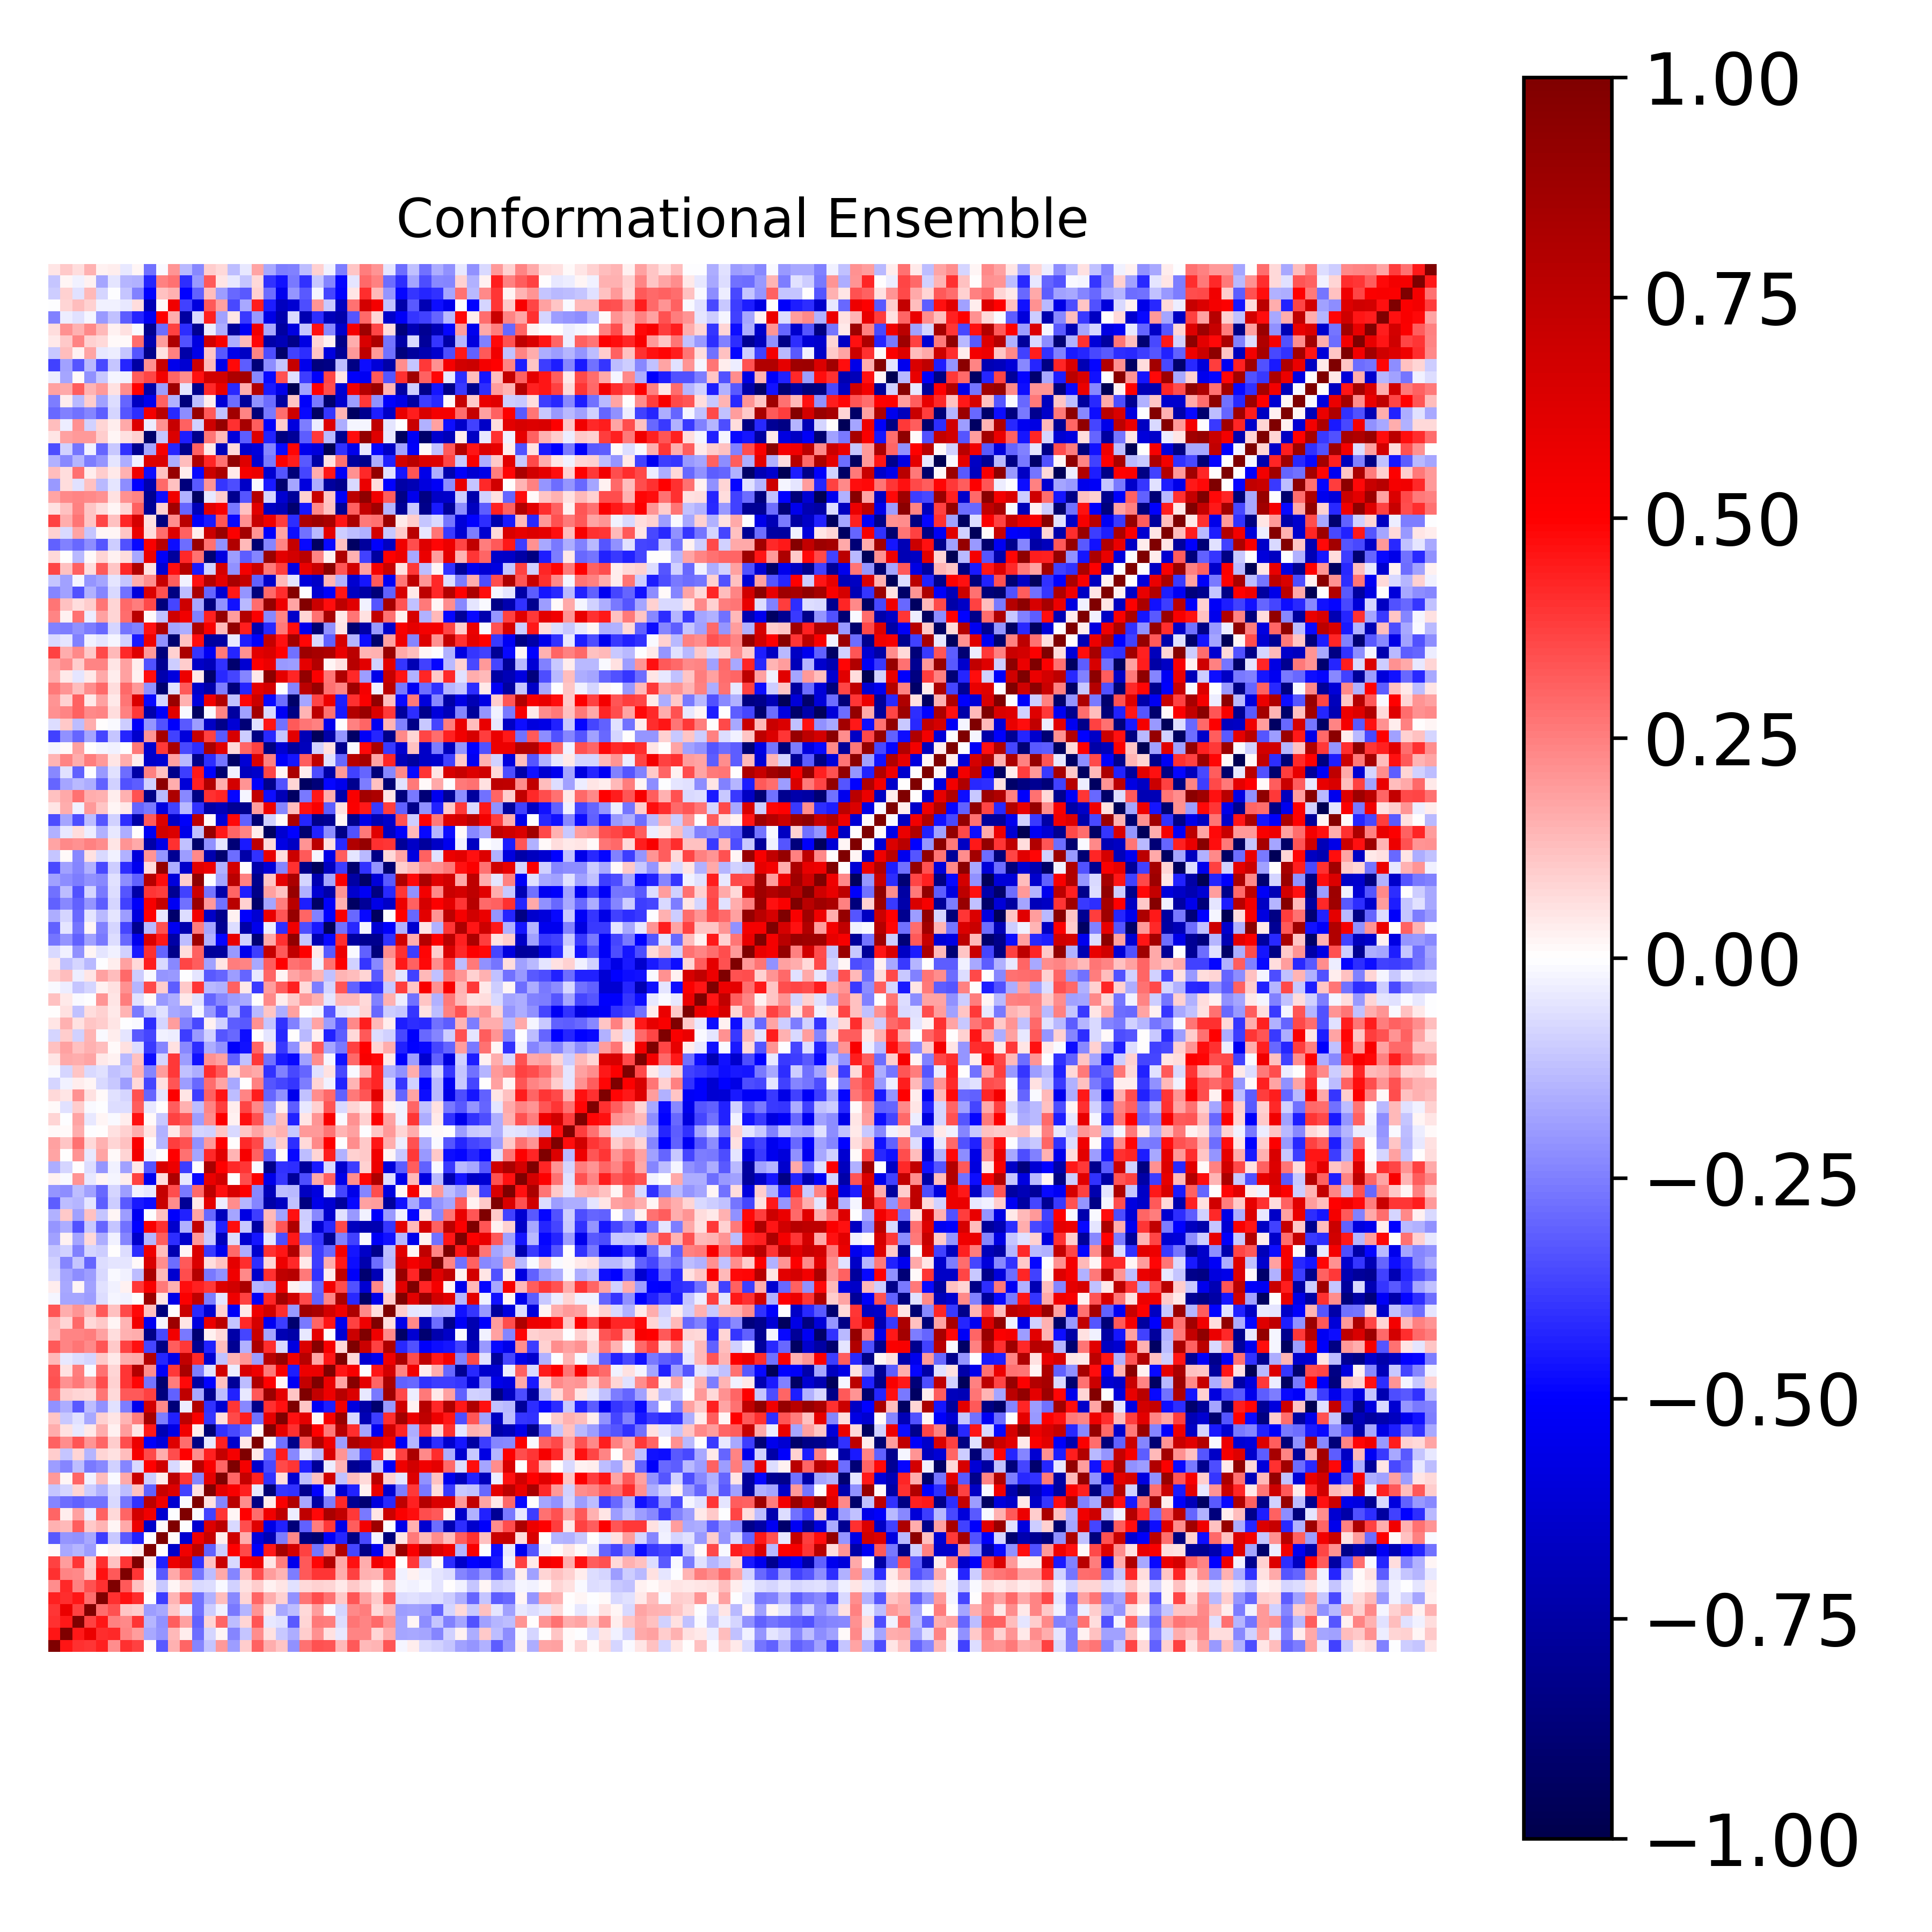

Data behind this chart, as committed beside it:
1.000000000000000000e+00, 4.553325985738605475e-01, 4.045929324866123777e-01, 3.909873101882914148e-01, 4.337119599764038269e-01, 2.196826479175273683e-01, 4.037145469792455255e-01, 3.701782735040979877e-01, 1.058644372898846775e-02, -3.210626984268838968e-01, 1.555927671512478683e-01, 3.000388514215411861e-01, -2.419980638214661028e-01, -1.096298512326392277e-01, 1.961755539817800209e-01, -1.884331617878812759e-01, 9.693710188229984204e-02, 3.097610579708111045e-01, 1.612833049278275810e-01, 1.131808006105343850e-01, -2.142419904299431022e-01, 2.795602670752349583e-01, 3.387485789432011507e-01, 3.292171223955700499e-01
4.553325985738605475e-01, 1.000000000000000000e+00, 4.456536181269223351e-01, 5.779741734359968852e-01, 4.077517539986788564e-01, 4.204189803682069071e-01, 2.352571041943384289e-01, 1.879442986433342566e-01, -1.650295859820658795e-01, -2.066205670105675241e-01, 1.348376670765387142e-01, 3.529474678920976188e-02, -2.825546921189021066e-01, -8.104130522878795484e-02, 2.215324966507078649e-02, -2.365630029694775482e-01, -1.151768757428494744e-01, 2.262343099774999367e-01, 5.836895715222211595e-02, -1.035020466511076681e-01, -1.582864350431135159e-01, 1.003789506652980890e-01, 2.178504643994574608e-01, 5.612589265114495407e-02
4.045929324866123777e-01, 4.456536181269223351e-01, 1.000000000000000000e+00, 3.689621328501073716e-01, 4.546699140099681458e-01, 2.422256604701210625e-01, 2.319242216810405433e-01, 3.923289667133942893e-01, -1.455510745343831791e-01, -2.157863192691029663e-01, 3.162406021179459681e-01, 1.802938137301456911e-01, -3.102510302673532894e-01, 7.918297566999801806e-02, 2.984351999926835308e-01, -1.279438914189197363e-01, 8.435605186272819578e-02, 3.299173721813077331e-01, -4.437930351798401868e-02, -5.573490061597969475e-02, -3.264328803783355104e-01, 7.910335893758380088e-02, 2.593024381727122574e-01, 2.556399697218727507e-01
3.909873101882914148e-01, 5.779741734359968852e-01, 3.689621328501073716e-01, 1.000000000000000000e+00, 2.828957469523313839e-01, 3.383339946250473185e-01, 1.098234389367423874e-01, 9.690432628407320836e-02, -1.945647213651331420e-01, -1.715064775743080916e-01, 1.028547996038952916e-01, -3.247104383153245205e-02, -2.747136768218389480e-01, -9.412151406555938071e-02, -2.765151732951753871e-02, -2.648171276575686517e-01, -1.441999870461451172e-01, 2.062280769628540289e-01, 4.283494397950660115e-02, -1.708036405674057678e-01, -1.314535008496798274e-01, 7.396918768484547768e-02, 1.931120622111455465e-01, -9.014289750211559524e-03
4.337119599764038269e-01, 4.077517539986788564e-01, 4.546699140099681458e-01, 2.828957469523313839e-01, 1.000000000000000000e+00, 4.062127310174216688e-01, 4.678797177249794936e-01, 4.091091421258653549e-01, 3.293140200553706844e-03, -3.796614699748110389e-01, 1.437035726322117013e-01, 3.072394569597241554e-01, -2.769379826136055822e-01, -1.484675738752062879e-01, 1.253914640462708840e-01, -2.325979988938903231e-01, 7.975955427197180259e-02, 3.044678175368135675e-01, 1.579219964103205087e-01, 8.967969545885833005e-02, -2.161724078418108819e-01, 2.656999911948411119e-01, 3.444943480010678738e-01, 2.806703920758633619e-01
2.196826479175273683e-01, 4.204189803682069071e-01, 2.422256604701210625e-01, 3.383339946250473185e-01, 4.062127310174216688e-01, 1.000000000000000000e+00, 3.203919509047485903e-01, 1.243401574988766550e-01, 2.568739515255916497e-02, -1.045849860286337668e-01, 1.701519431135874519e-02, 7.686543693824823831e-02, -7.747047759937018829e-02, -6.537232171205167863e-02, -9.499161402535443235e-03, -8.603632461620630556e-02, 5.476785754570992482e-02, 9.928627756759653145e-02, 3.060117547581090933e-02, 5.108080358113199076e-02, -5.756858153453866395e-02, 7.325830780915768004e-02, 8.740139029129152803e-02, 8.286456184434047578e-02
4.037145469792455255e-01, 2.352571041943384289e-01, 2.319242216810405433e-01, 1.098234389367423874e-01, 4.678797177249794936e-01, 3.203919509047485903e-01, 1.000000000000000000e+00, 3.972150526839972051e-01, -9.040908671294638210e-03, -3.238410860387176959e-01, 1.660622843829724082e-01, 2.994672255083573043e-01, -2.656784631764009252e-01, -1.282292042006684674e-01, 1.657077744860606661e-01, -2.409436361759545731e-01, 1.291185640884296437e-01, 3.514567385136938005e-01, 1.899477389441120434e-01, 1.423617353082715364e-01, -2.546044387560500999e-01, 3.217495443250875664e-01, 3.925622350162492058e-01, 3.938980212960920824e-01
3.701782735040979877e-01, 1.879442986433342566e-01, 3.923289667133942893e-01, 9.690432628407320836e-02, 4.091091421258653549e-01, 1.243401574988766550e-01, 3.972150526839972051e-01, 1.000000000000000000e+00, 3.902635466762385819e-02, -4.337351679273375171e-01, 5.629118590686985613e-01, 6.711765172063320906e-01, -4.049851160378232229e-01, 1.216115499629552427e-01, 7.055017722218848153e-01, -7.663468954850748138e-02, 5.302876304985318923e-01, 5.659104991435570664e-01, 4.906046908483034652e-02, 2.542230808447446533e-01, -5.530821477986750390e-01, 3.251806248599648508e-01, 4.857527040640554628e-01, 7.914800124963017325e-01
1.058644372898846775e-02, -1.650295859820658795e-01, -1.455510745343831791e-01, -1.945647213651331420e-01, 3.293140200553706844e-03, 2.568739515255916497e-02, -9.040908671294638210e-03, 3.902635466762385819e-02, 1.000000000000000000e+00, 4.886990637057300052e-03, -6.482876358392358762e-01, 5.521490393814785236e-01, 7.600096012231609688e-01, -3.060811893901559944e-01, -9.457829878289723824e-02, 4.960787638121853527e-01, 3.565050621024494770e-01, -5.090210070505081230e-01, 4.524102924151048866e-01, 8.507674765049300092e-01, 6.710983177160619872e-01, 3.714011897729057599e-01, -2.698639371462507874e-01, 2.248685146743795715e-01
-3.210626984268838968e-01, -2.066205670105675241e-01, -2.157863192691029663e-01, -1.715064775743080916e-01, -3.796614699748110389e-01, -1.045849860286337668e-01, -3.238410860387176959e-01, -4.337351679273375171e-01, 4.886990637057300052e-03, 1.000000000000000000e+00, 1.355714725590034461e-02, -6.320419984960317095e-01, 5.569780425163929349e-01, 7.138288495569647951e-01, 3.479464135606711445e-02, 6.845720439320822637e-01, 1.626937462854523841e-01, -5.974488195672089663e-01, -7.050439836527839788e-01, -2.545678846184113997e-01, 2.289054924728957940e-01, -8.565481087816491090e-01, -8.947665634585943994e-01, -5.183367369377293032e-01
1.555927671512478683e-01, 1.348376670765387142e-01, 3.162406021179459681e-01, 1.028547996038952916e-01, 1.437035726322117013e-01, 1.701519431135874519e-02, 1.660622843829724082e-01, 5.629118590686985613e-01, -6.482876358392358762e-01, 1.355714725590034461e-02, 1.000000000000000000e+00, -3.521982726822634087e-03, -6.318669863296703104e-01, 6.272866885373348245e-01, 7.589284349851327383e-01, -7.325904862799577366e-02, 3.512920970212125016e-01, 6.249234873117398559e-01, -5.629405682715852288e-01, -4.316680270615395054e-01, -8.730791557094286226e-01, -3.049651339800245609e-01, 2.564721216319112429e-01, 3.855614603460312817e-01
3.000388514215411861e-01, 3.529474678920976188e-02, 1.802938137301456911e-01, -3.247104383153245205e-02, 3.072394569597241554e-01, 7.686543693824823831e-02, 2.994672255083573043e-01, 6.711765172063320906e-01, 5.521490393814785236e-01, -6.320419984960317095e-01, -3.521982726822634087e-03, 1.000000000000000000e+00, -9.250740245619325577e-03, -3.748338857535137847e-01, 3.941137499737084604e-01, 2.264378376075145902e-02, 4.986210506639789930e-01, 2.836476125852201435e-01, 5.527868065516153839e-01, 7.576568008618996819e-01, -3.674722527645134240e-02, 7.437215950578811574e-01, 4.782517508911022786e-01, 8.324874953074320461e-01
-2.419980638214661028e-01, -2.825546921189021066e-01, -3.102510302673532894e-01, -2.747136768218389480e-01, -2.769379826136055822e-01, -7.747047759937018829e-02, -2.656784631764009252e-01, -4.049851160378232229e-01, 7.600096012231609688e-01, 5.569780425163929349e-01, -6.318669863296703104e-01, -9.250740245619325577e-03, 1.000000000000000000e+00, 5.621413942955624798e-02, -2.365115703378073420e-01, 7.696043289817534605e-01, 2.228370392982643444e-01, -8.414023718201151247e-01, 3.724667297294496221e-02, 5.184593180504870613e-01, 7.997273304504557423e-01, -1.713614808457374628e-01, -7.568464648253621085e-01, -2.576164333255147598e-01
-1.096298512326392277e-01, -8.104130522878795484e-02, 7.918297566999801806e-02, -9.412151406555938071e-02, -1.484675738752062879e-01, -6.537232171205167863e-02, -1.282292042006684674e-01, 1.216115499629552427e-01, -3.060811893901559944e-01, 7.138288495569647951e-01, 6.272866885373348245e-01, -3.748338857535137847e-01, 5.621413942955624798e-02, 1.000000000000000000e+00, 5.994112092539594094e-01, 5.185569276214585521e-01, 4.340070274168760789e-01, -4.025006966243464823e-02, -8.790015360817811096e-01, -3.964459437529773700e-01, -4.019885125734231623e-01, -8.072995045353577037e-01, -4.963636242994589609e-01, -5.630020386059857163e-02
1.961755539817800209e-01, 2.215324966507078649e-02, 2.984351999926835308e-01, -2.765151732951753871e-02, 1.253914640462708840e-01, -9.499161402535443235e-03, 1.657077744860606661e-01, 7.055017722218848153e-01, -9.457829878289723824e-02, 3.479464135606711445e-02, 7.589284349851327383e-01, 3.941137499737084604e-01, -2.365115703378073420e-01, 5.994112092539594094e-01, 1.000000000000000000e+00, 2.987774628171980806e-01, 7.251488521479951821e-01, 4.363557430632939993e-01, -4.053691469503546974e-01, 6.782478620868320762e-02, -6.315587388348937736e-01, -1.260973002601288306e-01, 1.225505799040423199e-01, 6.762947068100445547e-01
-1.884331617878812759e-01, -2.365630029694775482e-01, -1.279438914189197363e-01, -2.648171276575686517e-01, -2.325979988938903231e-01, -8.603632461620630556e-02, -2.409436361759545731e-01, -7.663468954850748138e-02, 4.960787638121853527e-01, 6.845720439320822637e-01, -7.325904862799577366e-02, 2.264378376075145902e-02, 7.696043289817534605e-01, 5.185569276214585521e-01, 2.987774628171980806e-01, 1.000000000000000000e+00, 5.340068745652791771e-01, -6.358983237924490384e-01, -3.533878436122342981e-01, 3.566912649305352678e-01, 3.953557862187868643e-01, -4.353652260558323883e-01, -7.831743971816297334e-01, -3.870670819954165343e-02
9.693710188229984204e-02, -1.151768757428494744e-01, 8.435605186272819578e-02, -1.441999870461451172e-01, 7.975955427197180259e-02, 5.476785754570992482e-02, 1.291185640884296437e-01, 5.302876304985318923e-01, 3.565050621024494770e-01, 1.626937462854523841e-01, 3.512920970212125016e-01, 4.986210506639789930e-01, 2.228370392982643444e-01, 4.340070274168760789e-01, 7.251488521479951821e-01, 5.340068745652791771e-01, 1.000000000000000000e+00, 4.214787895731773176e-02, -2.968259278932802170e-01, 4.421202265331913295e-01, -2.286286470382148939e-01, -4.483932412064001866e-02, -1.304028751077574433e-01, 6.461495966128198987e-01
3.097610579708111045e-01, 2.262343099774999367e-01, 3.299173721813077331e-01, 2.062280769628540289e-01, 3.044678175368135675e-01, 9.928627756759653145e-02, 3.514567385136938005e-01, 5.659104991435570664e-01, -5.090210070505081230e-01, -5.974488195672089663e-01, 6.249234873117398559e-01, 2.836476125852201435e-01, -8.414023718201151247e-01, -4.025006966243464823e-02, 4.363557430632939993e-01, -6.358983237924490384e-01, 4.214787895731773176e-02, 1.000000000000000000e+00, 8.763158418891511814e-03, -2.748175078145322914e-01, -8.218815505960266332e-01, 3.277353845209856065e-01, 8.114744095318215944e-01, 5.591525174013552979e-01
1.612833049278275810e-01, 5.836895715222211595e-02, -4.437930351798401868e-02, 4.283494397950660115e-02, 1.579219964103205087e-01, 3.060117547581090933e-02, 1.899477389441120434e-01, 4.906046908483034652e-02, 4.524102924151048866e-01, -7.050439836527839788e-01, -5.629405682715852288e-01, 5.527868065516153839e-01, 3.724667297294496221e-02, -8.790015360817811096e-01, -4.053691469503546974e-01, -3.533878436122342981e-01, -2.968259278932802170e-01, 8.763158418891511814e-03, 1.000000000000000000e+00, 5.979765493773685492e-01, 4.013068878523433636e-01, 8.880161806224777798e-01, 4.997440526203043021e-01, 2.643271656180857243e-01
1.131808006105343850e-01, -1.035020466511076681e-01, -5.573490061597969475e-02, -1.708036405674057678e-01, 8.967969545885833005e-02, 5.108080358113199076e-02, 1.423617353082715364e-01, 2.542230808447446533e-01, 8.507674765049300092e-01, -2.545678846184113997e-01, -4.316680270615395054e-01, 7.576568008618996819e-01, 5.184593180504870613e-01, -3.964459437529773700e-01, 6.782478620868320762e-02, 3.566912649305352678e-01, 4.421202265331913295e-01, -2.748175078145322914e-01, 5.979765493773685492e-01, 1.000000000000000000e+00, 4.680668175936249509e-01, 5.993518992131422474e-01, 2.222431437571010734e-02, 5.277533527556260706e-01
-2.142419904299431022e-01, -1.582864350431135159e-01, -3.264328803783355104e-01, -1.314535008496798274e-01, -2.161724078418108819e-01, -5.756858153453866395e-02, -2.546044387560500999e-01, -5.530821477986750390e-01, 6.710983177160619872e-01, 2.289054924728957940e-01, -8.730791557094286226e-01, -3.674722527645134240e-02, 7.997273304504557423e-01, -4.019885125734231623e-01, -6.315587388348937736e-01, 3.953557862187868643e-01, -2.286286470382148939e-01, -8.218815505960266332e-01, 4.013068878523433636e-01, 4.680668175936249509e-01, 1.000000000000000000e+00, 1.147103402966436619e-01, -5.275778184234298784e-01, -4.417062893552299863e-01
2.795602670752349583e-01, 1.003789506652980890e-01, 7.910335893758380088e-02, 7.396918768484547768e-02, 2.656999911948411119e-01, 7.325830780915768004e-02, 3.217495443250875664e-01, 3.251806248599648508e-01, 3.714011897729057599e-01, -8.565481087816491090e-01, -3.049651339800245609e-01, 7.437215950578811574e-01, -1.713614808457374628e-01, -8.072995045353577037e-01, -1.260973002601288306e-01, -4.353652260558323883e-01, -4.483932412064001866e-02, 3.277353845209856065e-01, 8.880161806224777798e-01, 5.993518992131422474e-01, 1.147103402966436619e-01, 1.000000000000000000e+00, 7.271915750269036804e-01, 5.668290929271141421e-01
3.387485789432011507e-01, 2.178504643994574608e-01, 2.593024381727122574e-01, 1.931120622111455465e-01, 3.444943480010678738e-01, 8.740139029129152803e-02, 3.925622350162492058e-01, 4.857527040640554628e-01, -2.698639371462507874e-01, -8.947665634585943994e-01, 2.564721216319112429e-01, 4.782517508911022786e-01, -7.568464648253621085e-01, -4.963636242994589609e-01, 1.225505799040423199e-01, -7.831743971816297334e-01, -1.304028751077574433e-01, 8.114744095318215944e-01, 4.997440526203043021e-01, 2.222431437571010734e-02, -5.275778184234298784e-01, 7.271915750269036804e-01, 1.000000000000000000e+00, 5.771718613039023005e-01
3.292171223955700499e-01, 5.612589265114495407e-02, 2.556399697218727507e-01, -9.014289750211559524e-03, 2.806703920758633619e-01, 8.286456184434047578e-02, 3.938980212960920824e-01, 7.914800124963017325e-01, 2.248685146743795715e-01, -5.183367369377293032e-01, 3.855614603460312817e-01, 8.324874953074320461e-01, -2.576164333255147598e-01, -5.630020386059857163e-02, 6.762947068100445547e-01, -3.870670819954165343e-02, 6.461495966128198987e-01, 5.591525174013552979e-01, 2.643271656180857243e-01, 5.277533527556260706e-01, -4.417062893552299863e-01, 5.668290929271141421e-01, 5.771718613039023005e-01, 1.000000000000000000e+00
1.370873269609438061e-01, -4.582593649988136314e-02, -6.880890474183225247e-02, -8.516705969531043752e-02, 1.056192956792090382e-01, 4.028913125869858225e-02, 1.634922111054339933e-01, 1.680550260129254070e-01, 7.967318498639059943e-01, -4.276574839449122645e-01, -5.547625432945824109e-01, 7.364254623098784869e-01, 4.161297401936631113e-01, -6.256111230656121736e-01, -1.246487110937950782e-01, 1.429710011129040892e-01, 2.100198002963374888e-01, -1.897737151231411179e-01, 7.771309654340490258e-01, 9.004395337257099508e-01, 5.429469173452332598e-01, 7.736683580169620988e-01, 1.772085104644482156e-01, 4.532324491030661484e-01
3.258832688945589307e-01, 2.402750063124816648e-01, 2.730925826670380641e-01, 2.285533852829902679e-01, 3.320306072235933437e-01, 1.074552470541439708e-01, 3.715498546715305106e-01, 4.614645817745147705e-01, -3.606679867310779164e-01, -8.395540385626054647e-01, 3.147099300155089541e-01, 3.885289836864943003e-01, -8.018228533731498464e-01, -4.343871175750268487e-01, 1.321944557047512459e-01, -7.981001160598342192e-01, -1.515327895168038508e-01, 8.268060812601012444e-01, 4.106443247166088883e-01, -7.571851125082605660e-02, -5.802870089975061818e-01, 6.364848630522298434e-01, 9.669442883290446655e-01, 5.280772571885239408e-01
1.394998541889965749e-01, 2.350848273951066658e-01, 2.348487971704029675e-01, 2.504223347447482317e-01, 1.805234777944707270e-01, 6.548700850106101146e-02, 1.517531671945613059e-01, 1.621065310213076760e-01, -8.307210867624069683e-01, -3.559598243091967595e-01, 5.431792405854051209e-01, -2.626202412277310883e-01, -8.849995733338791304e-01, 2.648908344967757303e-02, 7.474188462273079203e-02, -7.399118173833093559e-01, -3.671285018348855456e-01, 7.078647346382056504e-01, -1.765492239952384523e-01, -7.049863455372417098e-01, -7.409653614458179272e-01, -4.159296702500577675e-02, 5.984391251481745444e-01, -7.319618021881345651e-03
1.458612035337911728e-01, 8.239835791052091407e-02, 2.923411210953778538e-01, 7.673931201734741914e-02, 1.072104467842987796e-01, 2.162292775452418631e-02, 1.435575697377864668e-01, 5.438720703914509125e-01, -5.356937019220060492e-01, -1.973287316189997753e-02, 8.786260736267782478e-01, 4.964967661799830206e-02, -5.933724304123467741e-01, 5.778461539786940993e-01, 7.655683122836169918e-01, -1.167549977468444050e-01, 4.145642778510032489e-01, 6.568600933100973149e-01, -5.332384596778453334e-01, -3.770712827192652661e-01, -8.987608430257393310e-01, -2.590071170385633836e-01, 3.038768258281167034e-01, 4.583446600376610003e-01
3.296210963945658268e-01, 1.635875797421618427e-01, 2.062290066558453427e-01, 1.354281269119772813e-01, 3.275310817772017491e-01, 1.201528978910924167e-01, 3.589449234637160924e-01, 4.810734617760012433e-01, 1.241002706583684556e-01, -8.635890759452694576e-01, -1.002386410764652945e-05, 6.982675888163670797e-01, -4.166620645652507893e-01, -6.299659667143977515e-01, 8.988405969095325521e-02, -5.203208685202425077e-01, 3.957677304401011065e-02, 5.585965116410351872e-01, 6.833001352320805522e-01, 4.123053795733414018e-01, -1.992998150958552317e-01, 8.733664930185470743e-01, 8.334546017308077648e-01, 6.704313091290372562e-01
-2.127343859435455731e-02, -1.763874956431272512e-01, -1.726948217241484618e-01, -1.929803258312556835e-01, -6.716474762598038939e-02, -2.295195694796853259e-02, -2.713983211948584745e-02, 3.346636560851040578e-03, 8.873546932036054935e-01, 5.394662634726046790e-02, -5.585177550631390542e-01, 5.080111340858977087e-01, 7.466653205980749997e-01, -2.539309854178725678e-01, -5.252838897879073127e-02, 5.549381689630784598e-01, 3.733775702275186070e-01, -5.219431646415346737e-01, 4.264514047327874757e-01, 8.535337663273186992e-01, 6.862905760578628112e-01, 3.535302085930738802e-01, -3.102641434840937018e-01, 2.353370829715712431e-01
3.510739453478885219e-02, -1.649220856221161879e-01, 1.564491469353110689e-02, -1.856434535290452659e-01, -6.053849397808443167e-02, -2.523203331912164324e-02, 2.508545232201848246e-02, 3.894245825607635103e-01, 5.217570402805156160e-01, 2.640876360612544604e-01, 1.520575641662809119e-01, 4.705603566440473284e-01, 4.357526823493395596e-01, 3.864906981655468199e-01, 6.261260214061221685e-01, 6.762252598328201136e-01, 8.258932634647592197e-01, -1.447960303187140196e-01, -1.587442392827437543e-01, 5.645939776830504186e-01, 2.555841674514743381e-02, -3.517393388191771691e-02, -2.899292154699313340e-01, 5.451488887563000763e-01
-7.580914483469015919e-02, -1.776674623869840541e-01, -2.227644954485950013e-01, -1.938930470562534591e-01, -7.507302929278866777e-02, -1.428913895101410411e-02, -2.613619638644889068e-02, -1.278942923654969588e-01, 8.306934435141093420e-01, 1.350808209158131101e-01, -6.282885854919064705e-01, 3.497834941649354268e-01, 7.831450098087474609e-01, -2.584879663828154595e-01, -2.158993519151025386e-01, 5.546458687468273085e-01, 2.333246600958732708e-01, -6.420788815239665270e-01, 4.002007327862873720e-01, 7.457860961910546260e-01, 7.761726286228172178e-01, 2.607172894311692857e-01, -4.050617591439231724e-01, 3.438881175097220633e-02
-9.043596892519606412e-02, -2.368795188632807636e-01, -1.106731452117049735e-01, -3.011457264850181947e-01, -6.980836700465080369e-02, -5.271706735402260924e-02, -5.114319588888142226e-02, 1.402352422592701917e-02, 6.472329854251878123e-01, 2.242727114232245245e-01, -2.883053307653021813e-01, 3.239165131484255111e-01, 6.351103107343806231e-01, 6.408143106019624502e-02, 1.241580130603513882e-01, 6.009878366687009255e-01, 4.078606338774467543e-01, -4.118342282312302816e-01, 8.457328110762689366e-02, 5.659770899740935723e-01, 4.173409542637305791e-01, 4.304935154359680605e-02, -3.775063789918868262e-01, 1.593426193189899365e-01
-1.163810516300429060e-01, -9.079255996904737891e-02, -2.493000151204499693e-01, -8.349686929859800877e-02, -1.002525482810076446e-01, 6.150169117559673403e-03, -6.260926278042897031e-02, -4.124619015245457043e-01, 5.593547873853748076e-01, 1.310175830094704452e-01, -7.157506585133652788e-01, 1.684291686711539282e-02, 6.389716164375117691e-01, -3.831803119667583357e-01, -5.426101222761879894e-01, 2.915552029199607320e-01, -1.593880926044452528e-01, -6.402359540359556789e-01, 4.011090268489291844e-01, 4.594582075074951089e-01, 8.074533946071321688e-01, 1.825247437092146485e-01, -3.824564346881283994e-01, -2.943593173897648407e-01
-1.827585501025278947e-01, 3.009772970183283852e-02, -1.720511300731423776e-01, 7.173977354238540716e-02, -1.603145938413929328e-01, -2.412144294649871609e-02, -2.368991279253754578e-01, -6.450757630020629296e-01, -1.465161619326704467e-01, 3.155978387117928108e-01, -4.109892363701696527e-01, -6.408076124900535797e-01, 2.017550782022298761e-01, -1.017277518211221615e-01, -6.827143670184302460e-01, -6.411413917448963162e-02, -6.266873758170889985e-01, -4.578400899865416318e-01, -4.979300928636833795e-02, -3.509619069538035818e-01, 4.529245601125175824e-01, -3.121285804441221723e-01, -3.944038924679800218e-01, -8.023357960674392109e-01
-2.092737695586645852e-01, -1.591061019318325831e-01, -3.385387145267506059e-01, -1.090040374439591453e-01, -2.979677691116822680e-01, -1.116501948557735435e-01, -2.767888352766049720e-01, -4.987133118600802217e-01, 5.164974863206875932e-01, 4.027721591893254072e-01, -6.388569202057261531e-01, -1.532154827121992025e-01, 7.413660737588724237e-01, -1.208126892834897465e-01, -4.349523891595571956e-01, 4.760222668625118114e-01, -1.056544921846866575e-01, -7.522471409858287883e-01, 1.515923932207612068e-01, 3.330023546696470604e-01, 8.061351856227667589e-01, -8.975121071901716319e-02, -6.173805593892768284e-01, -4.208493463262673595e-01
-1.501908977692840708e-01, 1.056985531671728873e-01, -1.829579627779200635e-01, 1.184897140307001745e-01, -1.168496862268620234e-01, 2.184958430360566320e-02, -1.875221057334582331e-01, -5.358803990764943181e-01, -7.591472773894764612e-04, 1.235962835380805397e-01, -5.068979652691200100e-01, -4.311796112516957380e-01, 1.725039513654824663e-01, -2.929155765530681022e-01, -6.860986821677774739e-01, -1.728850094380883773e-01, -5.705693489422811737e-01, -3.825898656493395555e-01, 1.353794100232235120e-01, -1.874965589149324707e-01, 4.620748656259573428e-01, -9.635711098251303897e-02, -2.306049994417121995e-01, -6.336173151922196434e-01
-3.160821049838845043e-01, -1.267062737893520086e-01, -1.446380808536998630e-01, -4.974202515981085426e-02, -3.127315515162365500e-01, -9.546371305128924234e-02, -3.211519404743711226e-01, -4.507780434185870155e-01, -4.704997386526589276e-01, 7.088982305326243516e-01, 2.206675247627147007e-01, -7.917222331166205995e-01, 4.603326362098685010e-02, 5.976623799079329169e-01, -3.602122971082225705e-02, 2.210287559761432152e-01, -1.466982422715309153e-01, -2.389587957602539448e-01, -7.359812782945427401e-01, -6.684938863896974226e-01, -1.214015618311087563e-01, -8.508278159745561453e-01, -5.572596357200191308e-01, -6.179347253044247257e-01
-2.033281414096467232e-01, -2.220451351845325327e-01, -1.264202450249491683e-01, -1.811981627296519459e-01, -2.942799565549334972e-01, -7.853290491639494664e-02, -1.900878071013152870e-01, -2.926695078508247116e-02, -3.990299057776995617e-02, 7.191335998808400243e-01, 3.500271244010134675e-01, -2.598280144262856139e-01, 2.926979873565832557e-01, 7.573162609903900666e-01, 4.668769232133549441e-01, 6.423312473353851582e-01, 5.026033967042006223e-01, -2.310032630334842296e-01, -6.901017145625676363e-01, -1.265387202106939279e-01, -1.401466641543286928e-01, -6.696235149001247278e-01, -5.903927765975109931e-01, -3.673175867166577485e-02
2.834434763925208767e-02, -1.454742803321377488e-02, 2.093537810309025748e-01, -3.946875986300923261e-02, 2.285325882574339162e-02, -1.973701831742494944e-02, 3.849176312584011439e-02, 3.747110234005044394e-01, -5.455372378332792316e-01, 6.781750497272806544e-02, 8.172762560803660259e-01, -4.070012996724533400e-02, -4.791614588179184397e-01, 5.831523009260551893e-01, 6.742920919391865997e-01, 5.663237303829153461e-03, 3.461622960489296741e-01, 5.058284014573238840e-01, -5.584998248707599977e-01, -3.945553196468141732e-01, -7.811942489574454918e-01, -3.473514240794358110e-01, 1.704425242997028023e-01, 3.065301564905642540e-01
-1.589282594424472894e-01, -8.533169869082020409e-02, 2.652211632571152382e-03, -6.340551411957207062e-02, -2.046048838842657869e-01, -2.538470800408720862e-02, -1.811223641020744957e-01, 3.931880505053200053e-02, -3.333591196227865261e-01, 6.457909446621447058e-01, 5.651497244569209100e-01, -3.779793811949700988e-01, 4.961319450271508939e-03, 8.327851159134824766e-01, 4.995858975986968153e-01, 4.218442214850616212e-01, 3.941093637357259705e-01, -9.449053669803430394e-03, -8.227471959627427056e-01, -4.011819561114552957e-01, -4.080121632878674354e-01, -7.691614954273008342e-01, -4.492608730585807564e-01, -7.716751726965136171e-02
1.793932801638234709e-01, 6.376959467819877207e-03, 2.059519448460729041e-01, -3.937396429556271060e-02, 1.766794720362382387e-01, 1.147583206099552812e-02, 8.059119020792342158e-02, 5.423737077518306915e-01, -2.421691292735487014e-02, 6.297706113391298224e-03, 4.982757736004169158e-01, 2.802856263652061530e-01, -1.741627437529203182e-01, 4.187535979253184104e-01, 6.098243327629774280e-01, 1.422962005975645094e-01, 5.246276517094089487e-01, 3.068788662807810930e-01, -3.191409035647474468e-01, 1.194272135895677218e-02, -4.784102302408297924e-01, -1.304825326127256602e-01, 8.585220701842105617e-02, 4.383335202974034672e-01
1.831320962009699294e-01, 1.130082481470585237e-01, 2.811444839748756808e-01, 7.805929544022321975e-02, 1.502759568273759061e-01, 8.572182635385362792e-02, 1.204975903516194158e-01, 5.139264048608875868e-01, 9.387929165766469713e-03, -1.413896506246920259e-01, 3.818452176639787754e-01, 3.408479492531393262e-01, -2.175961057320366099e-01, 2.006832359914002550e-01, 4.939063738547521676e-01, 3.381698287014428973e-03, 4.176437531811425519e-01, 3.564871100279663474e-01, -1.103790303479644935e-01, 9.997655613692107979e-02, -4.140398265198874661e-01, 7.608079853868698894e-02, 2.282421645751438188e-01, 4.958206877555402237e-01
9.304973844511888609e-03, 8.894537970850567576e-03, 1.630445803398555271e-01, -2.297498685795324748e-04, 1.235797557263045672e-03, 5.990913708948141653e-02, 8.664132861460834001e-02, 1.617367992379717123e-01, 5.454200368938737914e-02, -1.509525595316723312e-01, 4.402856058549359936e-02, 1.868738388469488865e-01, -8.301767055207832924e-02, -8.763053724543377887e-02, 1.165243797066728842e-01, -7.630606137628519192e-02, 1.148945363090011634e-01, 1.754181046246844344e-01, 1.197229412052700781e-01, 1.546271218090203015e-01, -1.066605174221533919e-01, 2.013915512268194541e-01, 1.980917040205154578e-01, 2.716524622592975113e-01
8.281125512539648514e-02, -6.816169353830201644e-03, 1.719852746312190150e-01, -3.924542196355212259e-02, 2.298125625024650953e-02, -1.412877346040290229e-02, 3.713475024088639526e-02, 4.676962925292684758e-01, 1.117863928534977742e-02, -1.028498231517762512e-01, 3.747387157160826932e-01, 3.219560291087069648e-01, -1.897358837302724477e-01, 2.257246301458373794e-01, 5.023299159612304443e-01, 3.103895669848253519e-02, 4.647532931442460158e-01, 3.424643440859753696e-01, -1.359572837094660813e-01, 1.270128961393404143e-01, -4.308135304244198882e-01, 4.892397462012723630e-02, 2.105475374646240960e-01, 5.202160223394576288e-01
1.165788094103097083e-02, -5.797283018629159623e-02, 9.604878807903978466e-02, -1.389982546589397551e-02, -8.673040217949435108e-04, -6.507217121502627266e-02, -6.665971817135228628e-02, 3.189793875126806788e-01, -4.295759193996074449e-02, 4.263472930342761952e-03, 3.152439455597561557e-01, 1.560584767278740959e-01, -1.312544409175084859e-01, 2.409290740381701268e-01, 3.781828706547243346e-01, 3.756622089188460523e-02, 3.670631808223684955e-01, 2.334371084790085871e-01, -1.896783896635148847e-01, 3.180832840753369806e-02, -3.177803906937851086e-01, -3.983181209748289792e-02, 9.181718184045618847e-02, 3.303718171655743441e-01
7.422583480872443906e-02, 4.895729022710734041e-02, 2.121174943884332753e-01, 5.669060570433646223e-02, 1.403713221925249020e-02, -6.195417070251311997e-02, -8.374965636374991085e-02, 3.385406393213278853e-01, -2.971908681520622486e-01, -4.860799958400657816e-02, 5.004118985819422383e-01, 4.900854298435757678e-02, -3.789302713446435766e-01, 3.115609661105251393e-01, 4.605103924386463321e-01, -1.295419313253123872e-01, 2.381431999586053894e-01, 4.412349467917198176e-01, -3.007542354009669072e-01, -2.129253462786453999e-01, -5.514360696431149789e-01, -1.223454467370976156e-01, 2.217367481623835623e-01, 2.958933837923119481e-01
-7.820171013493371071e-02, -3.015855239902417648e-02, 3.418317366010331648e-02, 2.186457836561828127e-02, -7.142604782432170063e-02, -1.030669950295866610e-01, -1.949294115056516008e-01, 7.606791774820947927e-02, -3.634436708055068799e-01, 5.784118905431837043e-02, 3.353946773746653842e-01, -1.916411024844952293e-01, -2.956280802747818792e-01, 2.816762362888818871e-01, 1.785093080321233094e-01, -1.652507621428360440e-01, 1.589243962004077259e-03, 2.466380226315995350e-01, -3.334914037382914476e-01, -3.646645280867142902e-01, -3.945069182803809249e-01, -2.521353428117492079e-01, 8.273624312483462973e-02, -2.678440396777733226e-02
-1.554991797179518936e-02, -8.142406449267007573e-02, 1.170288603518550713e-01, -7.195193566637957117e-02, -5.558194715351783000e-02, -1.211319317558499919e-01, -9.755046218562424265e-02, 1.514015275684584549e-01, -2.397846656461415371e-01, 1.905004702452878784e-01, 3.902337004223350725e-01, -1.187993936809985523e-01, -1.564286326744676048e-01, 4.093025212806674640e-01, 3.279188742165854431e-01, 7.286954864418526689e-02, 1.944588950362514390e-01, 1.686550806354870924e-01, -3.994105315103104181e-01, -2.442284783963314110e-01, -3.541491159282670331e-01, -3.022933474363750928e-01, -5.745903687571932150e-02, 6.087227073243822728e-02
5.176695790101255856e-02, 1.686018797529036939e-01, 1.609657090957679337e-01, 1.796728253852843682e-01, 4.600951178905518524e-02, 2.428405750388666975e-02, -1.403737842559984739e-01, 1.182766656728832105e-01, -4.764472788958020733e-01, -8.026640356311577629e-02, 3.896108501527216772e-01, -1.904913725815835235e-01, -4.642059588934968617e-01, 2.120002772636737920e-01, 1.820118555163895702e-01, -3.118946990794622121e-01, -1.193464270253960097e-01, 3.868532998301825732e-01, -2.793331080410001444e-01, -4.520567101575042046e-01, -4.766071473881355325e-01, -1.858452567280594325e-01, 2.194038386922526063e-01, -2.118248778872698634e-02
1.219437356131211070e-01, 1.801495427389164516e-01, 1.240834143581965171e-01, 1.490374086152374822e-01, 1.312407976650570851e-01, 9.292292891038637578e-03, 5.653028820050384068e-02, -6.887626465790133712e-02, -3.856778404763804846e-01, -2.382968697793580726e-01, 5.656731647924170825e-02, -2.269141628152922807e-01, -4.076736592396548731e-01, -1.608535975352643754e-01, -2.155880643640688821e-01, -5.154161896732549764e-01, -4.671787843675960783e-01, 3.040574054396726900e-01, 6.071645674030298062e-02, -3.840976975826354001e-01, -2.146254418755041693e-01, 5.878052761358661810e-02, 3.266424139486323597e-01, -1.762554388857071053e-01
-7.994857761450026301e-02, 9.924065330675360674e-02, -8.778646088611972986e-02, 1.455645256624107653e-01, -1.299077492315276784e-02, 3.202907956993975708e-02, -4.773124705069909518e-02, -3.236478022000576216e-01, -3.623694029791902915e-01, -2.501201105134319772e-02, -3.750537741652137935e-02, -3.787968204814753381e-01, -1.988729211113811068e-01, -8.671963143406911934e-02, -3.282310491937059926e-01, -2.893458594743364420e-01, -4.729477071479575856e-01, 6.394673160906283113e-03, -5.036436983126261341e-02, -4.167551364241193768e-01, 1.393704427558884514e-03, -1.354465431200432279e-01, 2.892177409027723439e-02, -4.313706978310559714e-01
5.080942288317661509e-02, 1.514770709324458620e-01, 5.908201296006799358e-02, 1.148624762615095829e-01, 9.807732374614802628e-02, 4.903155538877900649e-02, -4.850220592483765747e-03, -9.743238696545915983e-03, -4.086097123716969648e-01, -8.401013077402080809e-02, 1.877233114293657412e-01, -2.475841317123030350e-01, -3.557724545885386225e-01, 2.810840955254235995e-02, -8.796604259861107167e-02, -3.185235341235032047e-01, -3.231432140336021330e-01, 2.181813617348351553e-01, -1.103434929151833610e-01, -4.017179963463526904e-01, -2.423634217392174328e-01, -1.017904582501348576e-01, 1.785298849727721127e-01, -1.920169669210472774e-01
2.948875414873236133e-03, 5.683566334696064232e-02, -1.232530011080130578e-01, 6.371864629058743290e-02, 9.351055871975426370e-02, 4.255480768544490228e-02, 1.431656411595347012e-01, -2.648718710378660246e-01, -1.154004495999803315e-01, -6.122925430009348857e-02, -1.716738721486522068e-01, -1.921681577243513905e-01, -2.152071464285833929e-02, -2.014266082806793201e-01, -3.492090562249690056e-01, -1.381738469240234579e-01, -3.567558335681975668e-01, -1.383812244201475805e-01, 1.149262166007357783e-01, -1.602893261296362004e-01, 1.842482063831210881e-01, -7.321700646459090465e-04, -2.167149627520225524e-02, -3.354560692983685755e-01
1.212599640519170796e-01, 3.963273058005445382e-02, -1.554707140482376911e-02, -2.240903250942192192e-03, 2.038712200492280857e-01, 4.959431970226572950e-02, 2.524996046811939787e-01, -5.591352749907058800e-02, 8.363974213189875190e-03, -2.030827020420242768e-01, -1.575793259728139051e-01, 4.208322646859442850e-02, -6.218740791809267143e-02, -2.975898488850625134e-01, -2.321956784461682577e-01, -1.921106570871496666e-01, -1.662760023551713984e-01, 3.802170087615662237e-03, 2.327247509101685874e-01, 3.529104766349211442e-02, 1.019906438597163595e-01, 2.012558807063964672e-01, 1.497375174580998225e-01, -5.036108315129029372e-02
-1.233321308701310938e-02, -3.658846383066362284e-02, -1.115732673281799869e-01, -7.970468773431892140e-02, 3.091977538218648736e-02, 5.961976759433634115e-02, 2.135115846476055013e-01, -1.472490556752391599e-01, 3.571981174491298816e-01, 9.535382525414423660e-02, -3.187505535966598247e-01, 1.045387097690616413e-01, 3.976024633405408903e-01, -1.401751511385926907e-01, -1.501300590940976010e-01, 3.111974050070617781e-01, 4.038105903137206854e-02, -3.850375422970161998e-01, 1.951780896911479990e-01, 3.180351618020432758e-01, 4.335200572488707160e-01, 7.722261046521691763e-02, -2.535032890574000497e-01, -7.813396313472838195e-02
8.638082224096819972e-02, 1.281988709555717809e-01, -3.428496336149457896e-02, 4.922659114309932415e-02, 1.864686329617420424e-01, 1.261268289660514574e-01, 2.959316424838464021e-01, -1.009906509979225792e-01, -1.518114479395553905e-02, -2.089236515085636792e-01, -1.966132892904275398e-01, -3.642685830016104565e-03, -5.384823854497829132e-02, -3.271584110611410190e-01, -3.041621041955078764e-01, -1.936660632471359778e-01, -3.005116280232205117e-01, -4.296869419668630785e-02, 2.981066663560753560e-01, 1.687126352443790375e-02, 1.729172539917321061e-01, 2.182339965673684712e-01, 1.455245498149190519e-01, -1.244991693950233680e-01
4.651388495252619520e-02, -1.229604288464213324e-01, -8.209736988090089727e-02, -1.359876793975964837e-01, -3.964448829998525395e-03, 3.374925699969735099e-02, 1.869052044534831314e-01, 7.211935706874017527e-02, 4.413578629975394851e-01, -7.066267497688492882e-02, -2.310544730929557922e-01, 3.669443598684012375e-01, 3.143929892635998757e-01, -1.832495219454950142e-01, 5.456627295606417127e-02, 2.542909629140918670e-01, 2.383670616431033396e-01, -1.675486087669099122e-01, 3.130181101071652927e-01, 4.993066229711740078e-01, 2.792341961450302557e-01, 3.005156893643591842e-01, -2.514911582324491635e-02, 2.809158691345668424e-01
-7.076406045639224707e-02, -2.376493379838078360e-02, -2.168296423810532059e-01, 1.591084618470906681e-02, -5.345326946680593189e-02, -3.038367745312864007e-02, -9.127064792588211739e-02, -4.505976846268466285e-01, 3.994126859787978656e-01, -2.982863363485496744e-01, -8.210486203916036452e-01, 6.318021202529498781e-02, 3.115567828064516043e-01, -7.812490483407441566e-01, -7.677712931127242957e-01, -1.960436509607004774e-01, -5.469833231869463130e-01, -3.818007461409645975e-01, 7.191097922445800483e-01, 3.203197252905943815e-01, 7.401645044497493497e-01, 5.060468246711999907e-01, 4.512649976889694658e-02, -3.252037279598081199e-01
-2.713478943147256128e-01, -2.061795567317833422e-01, -3.091452961500663621e-01, -1.858100396890781103e-01, -2.624873429062316021e-01, -6.635216131401856787e-02, -2.933527754626876760e-01, -5.410031849698440087e-01, 6.369770869050388473e-01, 4.464612871786061699e-01, -7.472989802590026542e-01, -1.293775862362003259e-01, 8.699719011243934874e-01, -1.519633218135727215e-01, -4.878559451801055546e-01, 5.821242357489523345e-01, -9.222846778497549580e-02, -8.807652107918572115e-01, 1.686432820280000244e-01, 4.001199016255026497e-01, 9.265461064094455690e-01, -1.117117439482314262e-01, -7.170000194339321009e-01, -4.817207143522280188e-01
-3.068418611056291101e-01, -4.831069412085892828e-02, -2.672429509135765269e-01, 1.755007033319069126e-02, -2.496051680888095869e-01, -8.088880337048773295e-02, -3.638110253260912752e-01, -8.070348450648799910e-01, -1.332835801750722193e-01, 3.427798418490042298e-01, -5.357129258188944032e-01, -7.213592511028810161e-01, 2.578108514103303328e-01, -1.736537698973934507e-01, -8.046603787682278242e-01, -6.703084492840301334e-02, -7.420970335243262106e-01, -5.523226890347828766e-01, -3.508932180878471946e-02, -4.095237324769873677e-01, 5.492512886485871881e-01, -3.509101874945924626e-01, -4.507255375599351077e-01, -9.591596114937962492e-01
... 55 more rows
